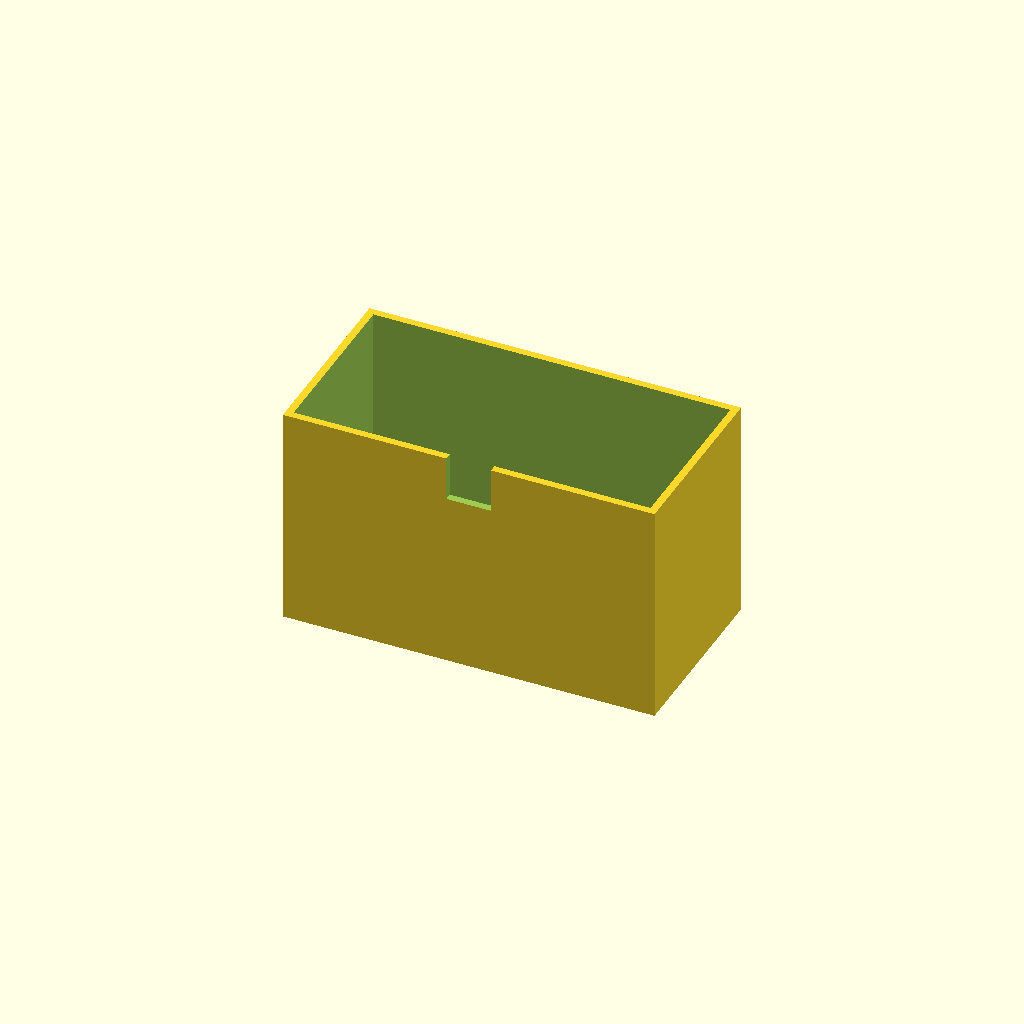
Cell 1: the model at its default parameters.
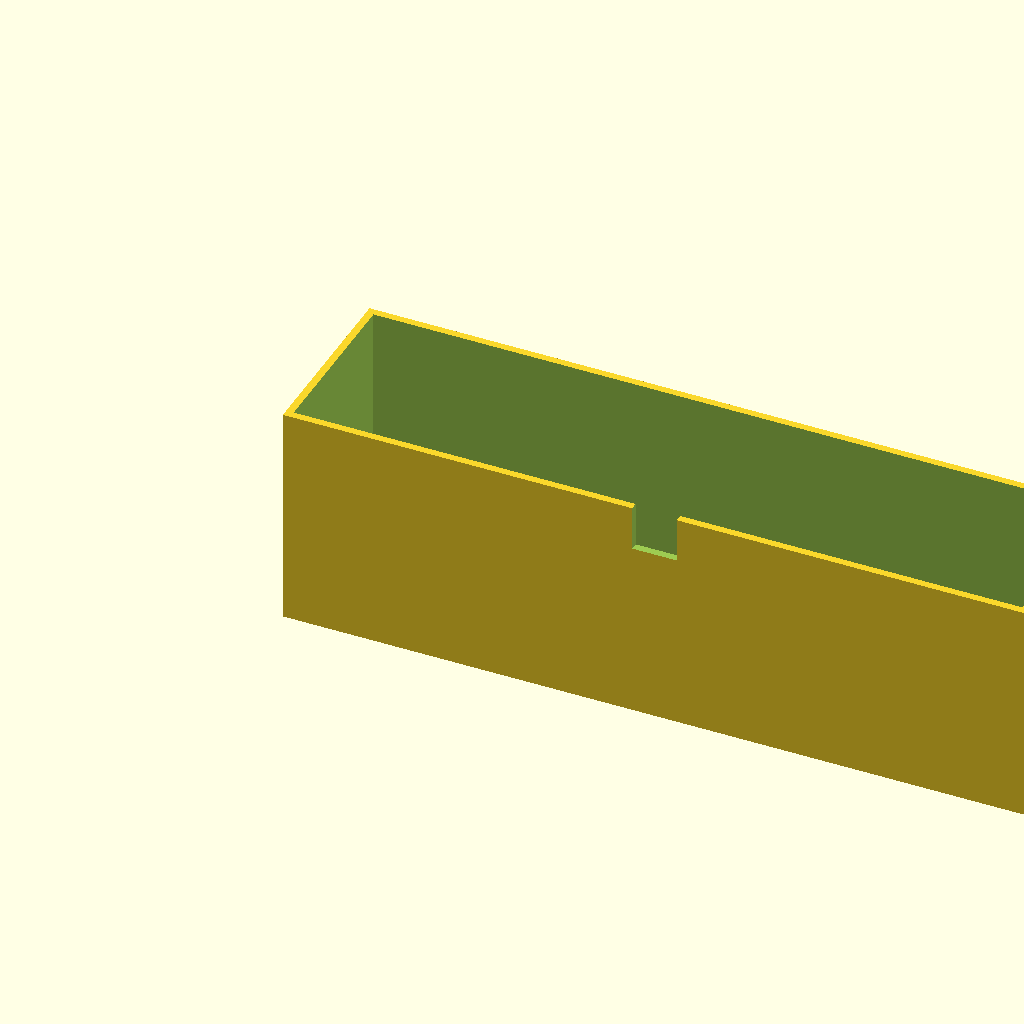
Cell 2: box_l = 200 (everything else at default).
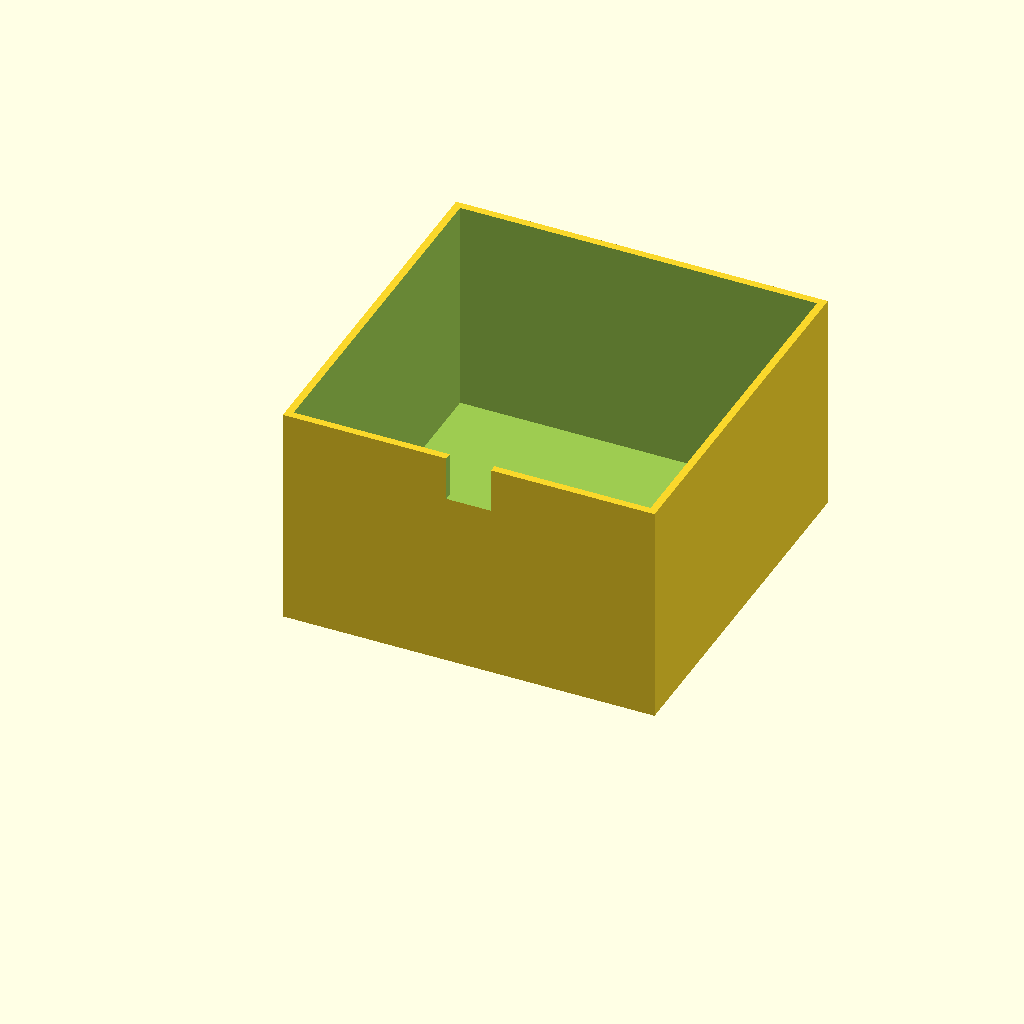
Cell 3: the same model with box_w = 100.
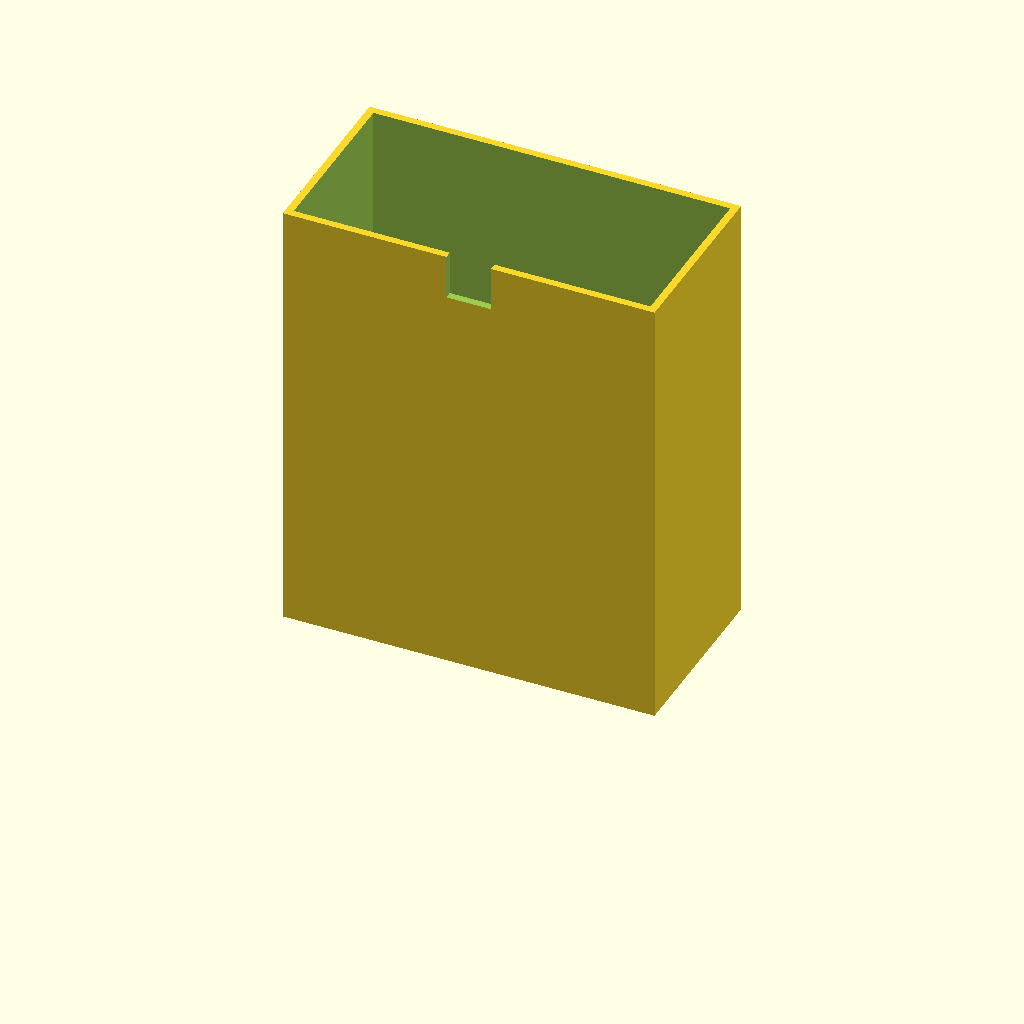
Cell 4: box_h = 120 (everything else at default).
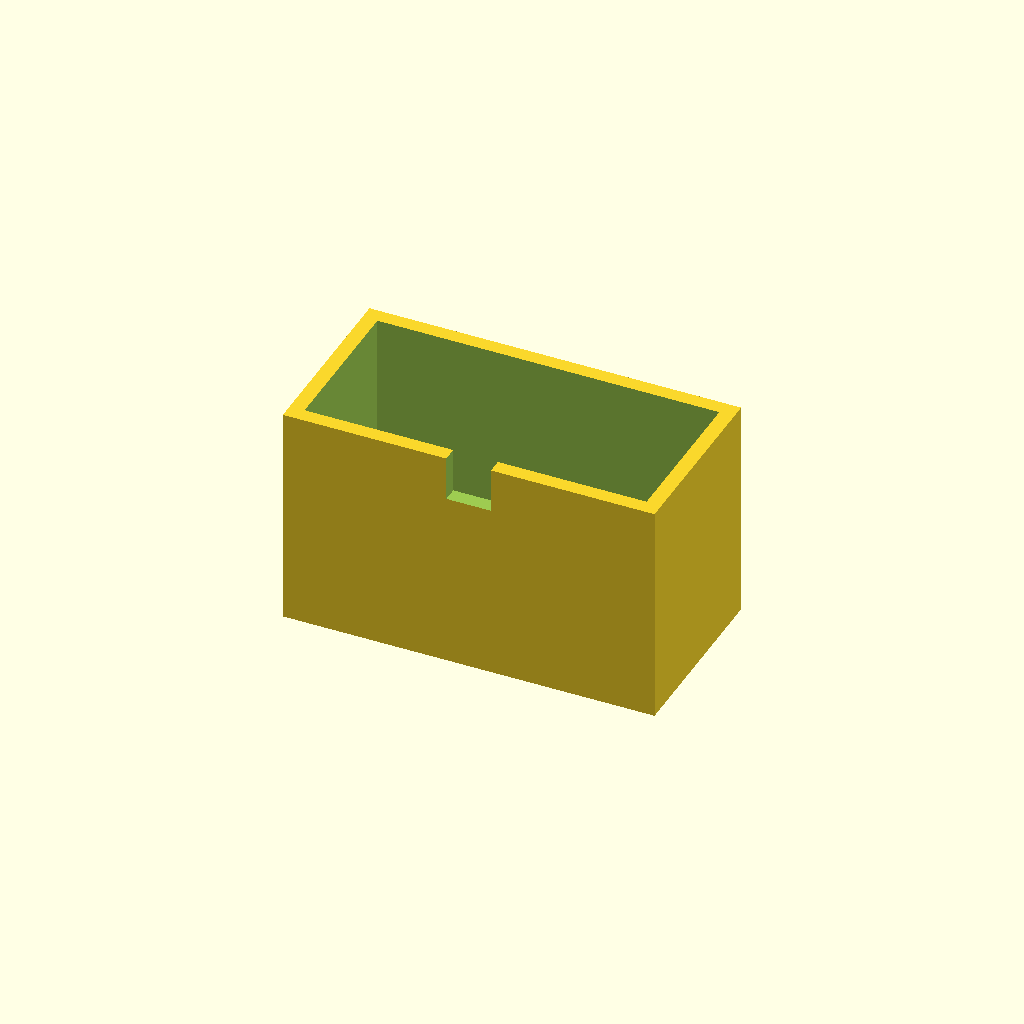
Cell 5 — wall_t set to 4, the other parameters unchanged.
All cells are drawn from one camera (rotation 55°, 0°, 25°, orthographic, colour scheme Cornfield), so only the parameter changes between them.
Source of the model, optional_data/data/solid3/enclosurebox/part_0023.scad:
$fn = 32;

// ----------------------------------------------------------------------
// Enclosure box: notch enclosure
// ----------------------------------------------------------------------

// --- parameters (mm) ---
box_l = 100;              // outer length, X
box_w = 50;               // outer width, Y
box_h = 60;               // outer height
wall_t = 2;               // wall thickness
notch_w = 12;             // cable notch width
notch_h = 12;             // cable notch height
fit_tol = 0.1;            // tolerance for press fits, mm
free_tol = 0.3;           // tolerance for clearance fits, mm

inner_h = box_h - wall_t;  // cavity depth
boss_h = inner_h - 2;  // corner boss height

difference() {
  union() {
    difference() {
      cube([box_l, box_w, box_h]);
      translate([wall_t, wall_t, wall_t])
        cube([box_l - 2 * wall_t, box_w - 2 * wall_t, box_h]);
    }
  }
  translate([box_l / 2 - notch_w / 2, -1, box_h - notch_h])
    cube([notch_w, wall_t + 2, notch_h + 1]);
}
Customizer parameters (derived from the source; name, type, default, range or options):
box_l: number, default 100
box_w: number, default 50
box_h: number, default 60
wall_t: number, default 2
notch_w: number, default 12
notch_h: number, default 12
fit_tol: number, default 0.1
free_tol: number, default 0.3
